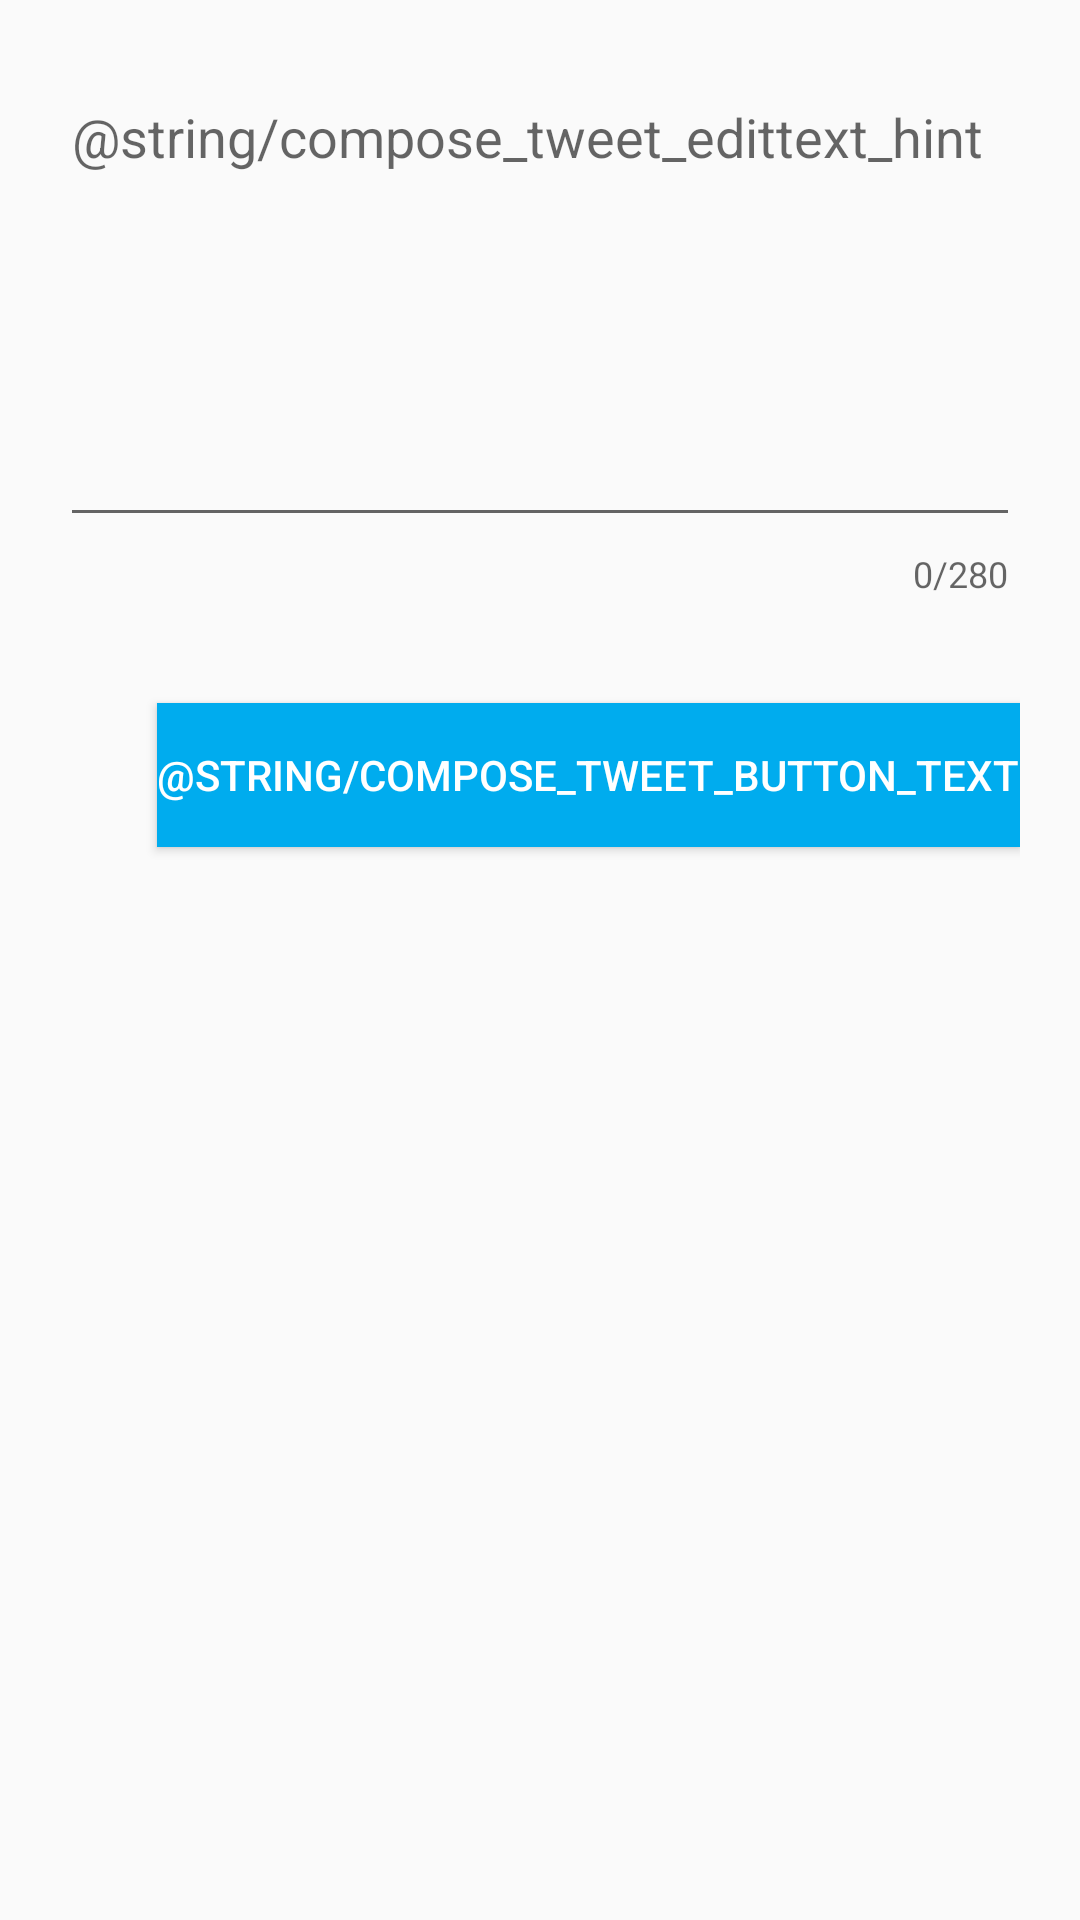

The Android layout XML behind this screen, and the referenced resources:
<!-- AndroidManifest.xml: application theme AppTheme -->
<!-- res/layout/activity_compose.xml -->
<?xml version="1.0" encoding="utf-8"?>
<RelativeLayout xmlns:android="http://schemas.android.com/apk/res/android"
    xmlns:app="http://schemas.android.com/apk/res-auto"
    xmlns:tools="http://schemas.android.com/tools"
    android:layout_width="match_parent"
    android:layout_height="match_parent"
    android:paddingLeft="20dp"
    android:paddingTop="15dp"
    android:paddingRight="20dp"
    android:paddingBottom="15dp"
    tools:context=".ComposeActivity">

    <com.google.android.material.textfield.TextInputLayout
        android:id="@+id/text_input_layout"
        android:layout_width="match_parent"
        android:layout_height="wrap_content"
        app:counterEnabled="true"
        app:counterMaxLength="280">

        <EditText
            android:id="@+id/tweetText"
            android:layout_width="match_parent"
            android:layout_height="153dp"
            android:ems="10"
            android:gravity="start|top"
            android:hint="@string/compose_tweet_edittext_hint"
            android:inputType="textMultiLine"
            tools:layout_editor_absoluteX="18dp"
            tools:layout_editor_absoluteY="40dp"
            android:importantForAutofill="no" />
    </com.google.android.material.textfield.TextInputLayout>


    <Button
        android:id="@+id/button"
        android:layout_width="wrap_content"
        android:layout_height="wrap_content"
        android:layout_below="@id/text_input_layout"
        android:layout_alignEnd="@id/text_input_layout"
        android:layout_marginTop="35dp"
        android:layout_marginEnd="0dp"
        android:background="@color/twitterLightBlue"
        android:text="@string/compose_tweet_button_text"
        android:textColor="#fff" />
</RelativeLayout>
<!-- resources referenced by this layout -->
<resources>
  <color name="twitterLightBlue">#00acee</color>
  <style name="AppTheme" parent="AppBaseTheme">
          
  
      </style>
  <style name="AppBaseTheme" parent="Theme.AppCompat.Light.NoActionBar">
          
      </style>
</resources>
